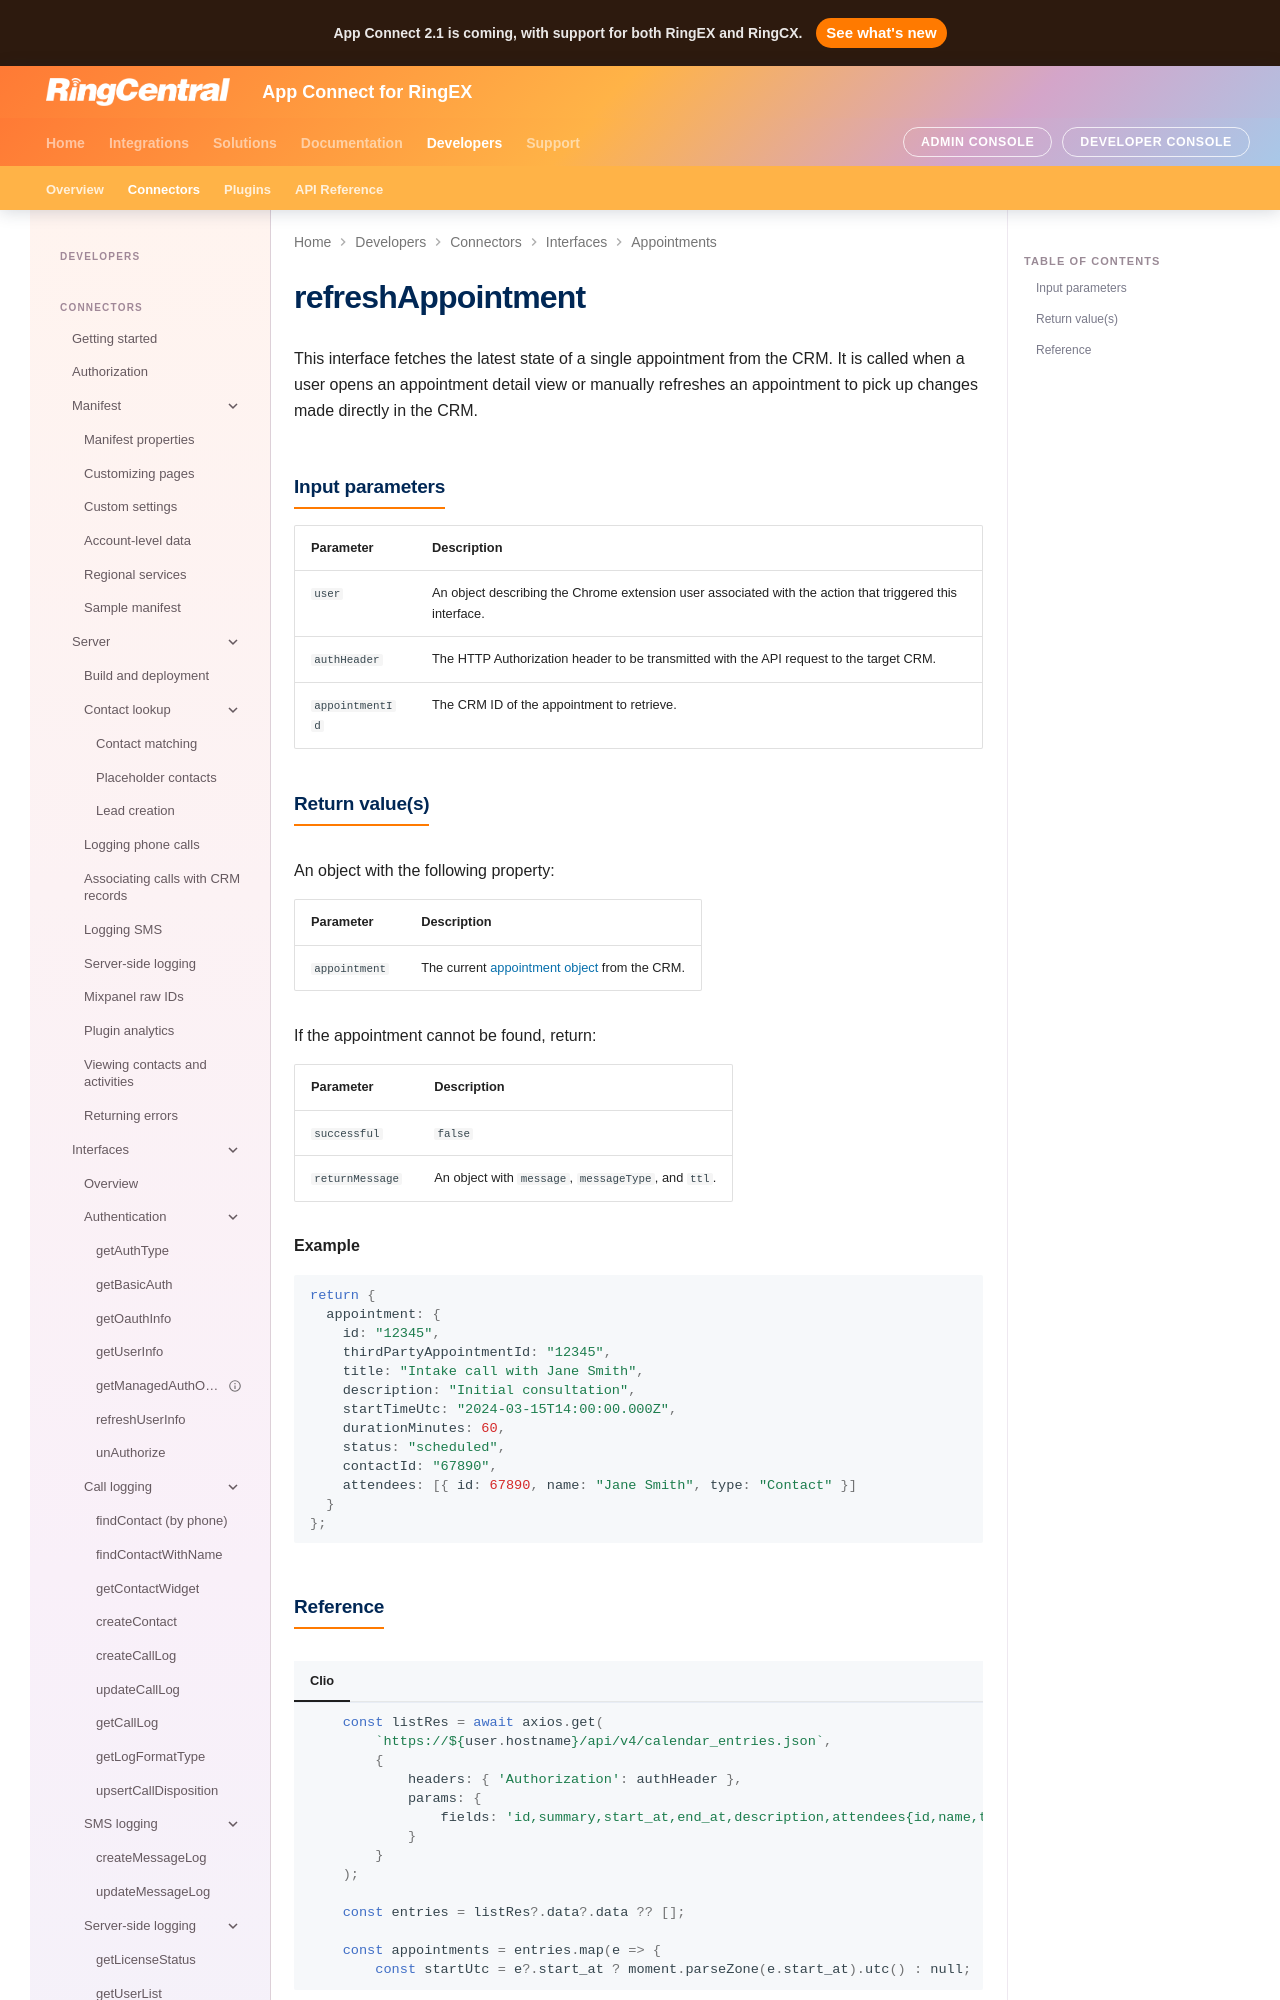

repository: ringcentral/rc-unified-crm-extension · page: developers/interfaces/refreshAppointment/index.html · generator: mkdocs

# refreshAppointment

This interface fetches the latest state of a single appointment from the CRM. It is called when a user opens an appointment detail view or manually refreshes an appointment to pick up changes made directly in the CRM.

## Input parameters

| Parameter       | Description                                                                                         |
|-----------------|-----------------------------------------------------------------------------------------------------|
| `user`          | An object describing the Chrome extension user associated with the action that triggered this interface. |
| `authHeader`    | The HTTP Authorization header to be transmitted with the API request to the target CRM.             |
| `appointmentId` | The CRM ID of the appointment to retrieve.                                                          |
